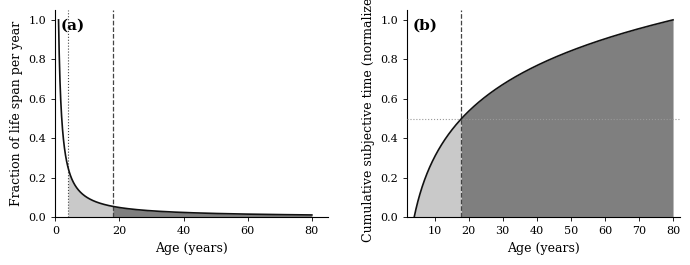

Generate this figure with matplotlib:
# -*- coding: utf-8 -*-
"""
无文字 · 论文格式版本：比例感知模型（对数感知）可视化
- 无标题、无中文、无注释文字；仅保留英文轴标签与面板编号 (a)(b)
- Times New Roman 衬线字体，黑白灰配色，300 DPI
- 输出：source/images/life-perception-model-paper.png / .pdf
"""
import numpy as np
import matplotlib
matplotlib.use("Agg")
import matplotlib.pyplot as plt

# ---------- 论文风格全局设置 ----------
plt.rcParams["font.family"] = "serif"
plt.rcParams["font.serif"] = ["Times New Roman", "DejaVu Serif"]
plt.rcParams["mathtext.fontset"] = "dejavuserif"
plt.rcParams["axes.unicode_minus"] = False
plt.rcParams["figure.dpi"] = 300

# ---------- 模型参数 ----------
T0 = 4.0          # 记忆起点（岁）
T1 = 80.0         # 寿命上限（岁）
A_MID = 4.0 * np.sqrt(T1 / 4.0)   # 主观中点 ≈ 17.8885 岁

# ---------- 配色（灰度友好） ----------
CURVE = "#111111"   # 曲线
FILL_A = "#c9c9c9"  # 前半段（4 ~ 17.9 岁）
FILL_B = "#7f7f7f"  # 后半段（17.9 ~ 80 岁）
LINE_DASH = "#444444"
LINE_DOT = "#999999"

fig, (ax1, ax2) = plt.subplots(1, 2, figsize=(7.0, 2.75))

# =========================================================
# (a) 一年在生命中的占比  1/x
# =========================================================
x = np.linspace(1, T1, 3000)
y = 1.0 / x

ax1.plot(x, y, color=CURVE, lw=1.2, zorder=5)
ax1.fill_between(x, 0, y,
                 where=(x >= T0) & (x <= A_MID),
                 color=FILL_A, lw=0, zorder=2)
ax1.fill_between(x, 0, y,
                 where=(x >= A_MID) & (x <= T1),
                 color=FILL_B, lw=0, zorder=2)
ax1.axvline(T0, color=LINE_DASH, ls=":", lw=0.8, zorder=4)
ax1.axvline(A_MID, color=LINE_DASH, ls="--", lw=0.9, zorder=4)

ax1.set_xlim(0, T1 + 5)
ax1.set_ylim(0, 1.05)
ax1.set_xlabel("Age (years)", fontsize=9)
ax1.set_ylabel("Fraction of life span per year", fontsize=9)
ax1.tick_params(labelsize=8, length=3, width=0.6)

# =========================================================
# (b) 累积主观时间  S(t) = ln(t/4) / ln(20)
# =========================================================
xt = np.linspace(T0, T1, 3000)
St = np.log(xt / T0) / np.log(T1 / T0)   # 归一化到 0~1

ax2.plot(xt, St, color=CURVE, lw=1.2, zorder=5)
ax2.fill_between(xt, 0, St,
                 where=xt <= A_MID,
                 color=FILL_A, lw=0, zorder=2)
ax2.fill_between(xt, 0, St,
                 where=xt >= A_MID,
                 color=FILL_B, lw=0, zorder=2)
ax2.axvline(A_MID, color=LINE_DASH, ls="--", lw=0.9, zorder=4)
ax2.axhline(0.5, color=LINE_DOT, ls=":", lw=0.8, zorder=4)

ax2.set_xlim(T0 - 2, T1 + 2)
ax2.set_ylim(0, 1.05)
ax2.set_xlabel("Age (years)", fontsize=9)
ax2.set_ylabel("Cumulative subjective time (normalized)", fontsize=9)
ax2.tick_params(labelsize=8, length=3, width=0.6)

# ---------- 统一风格：去掉上/右边框，面板编号 ----------
for ax, tag in ((ax1, "(a)"), (ax2, "(b)")):
    for s in ("top", "right"):
        ax.spines[s].set_visible(False)
    for s in ("bottom", "left"):
        ax.spines[s].set_linewidth(0.8)
    ax.text(0.02, 0.96, tag, transform=ax.transAxes,
            fontsize=11, fontweight="bold", va="top", ha="left")

fig.tight_layout(w_pad=2.5)

out_png = r"source\images\life-perception-model-paper.png"
out_pdf = r"source\images\life-perception-model-paper.pdf"
fig.savefig(out_png, dpi=300, bbox_inches="tight", facecolor="white")
fig.savefig(out_pdf, bbox_inches="tight", facecolor="white")
print("saved:", out_png)
print("saved:", out_pdf)
print(f"A_MID = {A_MID:.4f} 岁")
